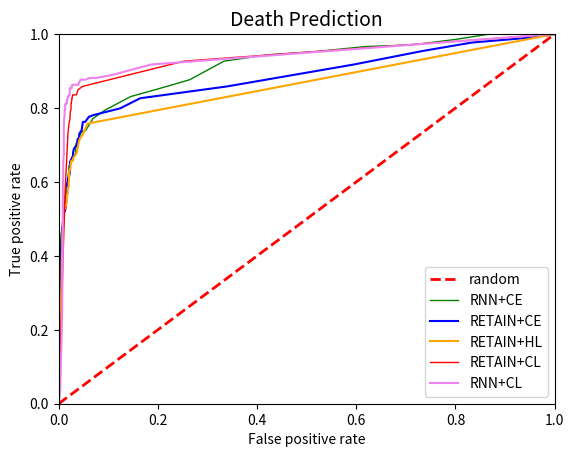

Python code for this plot:
import numpy as np
import matplotlib.pyplot as plt


tp_rates = [1.0,
 1.0,
 1.0,
 0.9854337899543378,
 0.9708675799086758,
 0.9663013698630136,
 0.9526027397260274,
 0.944337899543379,
 0.9269406392694064,
 0.8767123287671232,
 0.8493150684931506,
 0.8310502283105022,
 0.7945205479452054,
 0.771689497716895,
 0.7397260273972602,
 0.7351598173515982,
 0.726027397260274,
 0.7123287671232876,
 0.7031963470319634,
 0.684931506849315,
 0.6757990867579908,
 0.6712328767123288,
 0.6621004566210046,
 0.6529680365296804,
 0.6529680365296804,
 0.639269406392694,
 0.6210045662100456,
 0.6210045662100456,
 0.6210045662100456,
 0.6118721461187214,
 0.6027397260273972,
 0.5981735159817352,
 0.593607305936073,
 0.589041095890411,
 0.589041095890411,
 0.589041095890411,
 0.589041095890411,
 0.5799086757990868,
 0.5753424657534246,
 0.5753424657534246,
 0.5707762557077626,
 0.5616438356164384,
 0.5616438356164384,
 0.5525114155251142,
 0.547945205479452,
 0.54337899543379,
 0.54337899543379,
 0.5388127853881278,
 0.5342465753424658,
 0.5296803652968036,
 0.5296803652968036,
 0.5296803652968036,
 0.5296803652968036,
 0.5251141552511416,
 0.5205479452054794,
 0.5159817351598174,
 0.5114155251141552,
 0.5114155251141552,
 0.502283105022831,
 0.4885844748858447,
 0.4885844748858447,
 0.4840182648401826,
 0.4794520547945205,
 0.4794520547945205,
 0.4794520547945205,
 0.4703196347031963,
 0.4703196347031963,
 0.4657534246575342,
 0.4657534246575342,
 0.4611872146118721,
 0.4611872146118721,
 0.45662100456621,
 0.4520547945205479,
 0.4474885844748858,
 0.4474885844748858,
 0.4429223744292237,
 0.4429223744292237,
 0.4383561643835616,
 0.4337899543378995,
 0.4292237442922374,
 0.4246575342465753,
 0.4246575342465753,
 0.4200913242009132,
 0.4155251141552511,
 0.410958904109589,
 0.4063926940639269,
 0.4018264840182648,
 0.3926940639269406,
 0.3926940639269406,
 0.3835616438356164,
 0.3698630136986301,
 0.3698630136986301,
 0.3561643835616438,
 0.3515981735159817,
 0.3424657534246575,
 0.3333333333333333,
 0.3242009132420091,
 0.3013698630136986,
 0.2831050228310502,
 0.2465753424657534,
 0.0]

fp_rates = [1.0,
 0.9625390218522373,
 0.8678459937565036,
 0.7991675338189386,
 0.7117585848074922,
 0.617585848074922,
 0.5171696149843913,
 0.42351716961498437,
 0.33350676378772115,
 0.2643080124869927,
 0.19406867845993755,
 0.14516129032258066,
 0.09365244536940687,
 0.0691987513007284,
 0.05463059313215401,
 0.04630593132154006,
 0.04266389177939646,
 0.040062434963579606,
 0.03485952133194589,
 0.03433922996878252,
 0.033818938605619145,
 0.029136316337148804,
 0.027055150884495317,
 0.023413111342351717,
 0.022892819979188347,
 0.02081165452653486,
 0.019771071800208116,
 0.019771071800208116,
 0.019250780437044746,
 0.019250780437044746,
 0.019250780437044746,
 0.01716961498439126,
 0.01716961498439126,
 0.01716961498439126,
 0.015608740894901144,
 0.014568158168574402,
 0.01404786680541103,
 0.01404786680541103,
 0.01404786680541103,
 0.01404786680541103,
 0.01404786680541103,
 0.01404786680541103,
 0.013527575442247659,
 0.013527575442247659,
 0.013007284079084287,
 0.013007284079084287,
 0.011966701352757543,
 0.011446409989594173,
 0.010926118626430802,
 0.010926118626430802,
 0.010926118626430802,
 0.010926118626430802,
 0.009885535900104058,
 0.009885535900104058,
 0.009365244536940686,
 0.008844953173777315,
 0.008844953173777315,
 0.008844953173777315,
 0.008844953173777315,
 0.008844953173777315,
 0.007284079084287201,
 0.007284079084287201,
 0.007284079084287201,
 0.007284079084287201,
 0.007284079084287201,
 0.007284079084287201,
 0.006763787721123829,
 0.006243496357960458,
 0.005723204994797087,
 0.005723204994797087,
 0.005202913631633715,
 0.004682622268470343,
 0.004682622268470343,
 0.004682622268470343,
 0.004162330905306972,
 0.004162330905306972,
 0.004162330905306972,
 0.004162330905306972,
 0.004162330905306972,
 0.0036420395421436005,
 0.0036420395421436005,
 0.0036420395421436005,
 0.003121748178980229,
 0.003121748178980229,
 0.003121748178980229,
 0.003121748178980229,
 0.003121748178980229,
 0.003121748178980229,
 0.003121748178980229,
 0.003121748178980229,
 0.003121748178980229,
 0.003121748178980229,
 0.003121748178980229,
 0.0026014568158168575,
 0.0026014568158168575,
 0.0026014568158168575,
 0.002081165452653486,
 0.002081165452653486,
 0.002081165452653486,
 0.0015608740894901144,
 0.0]

tp_rates_CL = [1.0,
 0.9269406392694064,
 0.8584474885844748,
 0.8493150684931506,
 0.8356164383561644,
 0.8356164383561644,
 0.8356164383561644,
 0.8356164383561644,
 0.8356164383561644,
 0.8356164383561644,
 0.8356164383561644,
 0.8356164383561644,
 0.8264840182648402,
 0.8264840182648402,
 0.8264840182648402,
 0.821917808219178,
 0.821917808219178,
 0.817351598173516,
 0.8127853881278538,
 0.8127853881278538,
 0.8127853881278538,
 0.8127853881278538,
 0.8127853881278538,
 0.8127853881278538,
 0.8082191780821918,
 0.8036529680365296,
 0.7990867579908676,
 0.7990867579908676,
 0.7990867579908676,
 0.7990867579908676,
 0.7945205479452054,
 0.7899543378995434,
 0.7853881278538812,
 0.7853881278538812,
 0.7853881278538812,
 0.776255707762557,
 0.771689497716895,
 0.7579908675799086,
 0.730593607305936,
 0.5753424657534246,
 0.0]

fp_rates_cl = [1.0,
 0.25286160249739853,
 0.047866805411030174,
 0.03902185223725286,
 0.03590010405827263,
 0.031217481789802288,
 0.030697190426638918,
 0.029656607700312174,
 0.029656607700312174,
 0.029136316337148804,
 0.02861602497398543,
 0.02809573361082206,
 0.027055150884495317,
 0.027055150884495317,
 0.026534859521331947,
 0.026534859521331947,
 0.026534859521331947,
 0.026014568158168574,
 0.025494276795005204,
 0.025494276795005204,
 0.025494276795005204,
 0.025494276795005204,
 0.02497398543184183,
 0.02497398543184183,
 0.02497398543184183,
 0.02497398543184183,
 0.02497398543184183,
 0.02497398543184183,
 0.02497398543184183,
 0.02497398543184183,
 0.02445369406867846,
 0.023413111342351717,
 0.023413111342351717,
 0.023413111342351717,
 0.023413111342351717,
 0.022892819979188347,
 0.022892819979188347,
 0.02081165452653486,
 0.018730489073881373,
 0.013007284079084287,
 0.0]

tp_rate_ce_retain=[1.0,
 0.9908675799086758,
 0.9771689497716894,
 0.954337899543379,
 0.9178082191780822,
 0.8584474885844748,
 0.8264840182648402,
 0.7990867579908676,
 0.7808219178082192,
 0.776255707762557,
 0.7625570776255708,
 0.7625570776255708,
 0.7397260273972602,
 0.730593607305936,
 0.7168949771689498,
 0.7168949771689498,
 0.7168949771689498,
 0.6986301369863014,
 0.6986301369863014,
 0.6940639269406392,
 0.6894977168949772,
 0.680365296803653,
 0.6666666666666666,
 0.6666666666666666,
 0.6621004566210046,
 0.6575342465753424,
 0.6529680365296804,
 0.634703196347032,
 0.6255707762557078,
 0.6164383561643836,
 0.6118721461187214,
 0.6118721461187214,
 0.5981735159817352,
 0.593607305936073,
 0.5799086757990868,
 0.5753424657534246,
 0.5707762557077626,
 0.5616438356164384,
 0.5616438356164384,
 0.5570776255707762,
 0.54337899543379,
 0.5342465753424658,
 0.5205479452054794,
 0.5205479452054794,
 0.5114155251141552,
 0.5068493150684932,
 0.4977168949771689,
 0.4977168949771689,
 0.4885844748858447,
 0.4840182648401826,
 0.4794520547945205,
 0.4794520547945205,
 0.4794520547945205,
 0.4748858447488584,
 0.4657534246575342,
 0.4611872146118721,
 0.45662100456621,
 0.4474885844748858,
 0.4474885844748858,
 0.4383561643835616,
 0.4246575342465753,
 0.4246575342465753,
 0.410958904109589,
 0.410958904109589,
 0.4063926940639269,
 0.4063926940639269,
 0.3926940639269406,
 0.3926940639269406,
 0.3881278538812785,
 0.3881278538812785,
 0.3789954337899543,
 0.3744292237442922,
 0.3698630136986301,
 0.3607305936073059,
 0.3607305936073059,
 0.3424657534246575,
 0.3287671232876712,
 0.3242009132420091,
 0.3242009132420091,
 0.3059360730593607,
 0.3013698630136986,
 0.2876712328767123,
 0.2785388127853881,
 0.2648401826484018,
 0.2557077625570776,
 0.2557077625570776,
 0.2374429223744292,
 0.2191780821917808,
 0.2191780821917808,
 0.2146118721461187,
 0.2100456621004566,
 0.1963470319634703,
 0.1963470319634703,
 0.182648401826484,
 0.1506849315068493,
 0.1415525114155251,
 0.1278538812785388,
 0.1095890410958904,
 0.091324200913242,
 0.0821917808219178,
 0.0]

fp_rates_ce_retain=[1.0,
 0.95369406867846,
 0.8329864724245577,
 0.7336108220603538,
 0.595213319458897,
 0.3392299687825182,
 0.16441207075962538,
 0.12382934443288242,
 0.06971904266389178,
 0.06087408949011446,
 0.05359001040582726,
 0.04890738813735692,
 0.04630593132154006,
 0.04162330905306972,
 0.041103017689906346,
 0.03954214360041623,
 0.03850156087408949,
 0.036420395421436005,
 0.036420395421436005,
 0.032778355879292405,
 0.030697190426638918,
 0.029136316337148804,
 0.02861602497398543,
 0.027055150884495317,
 0.026014568158168574,
 0.023933402705515087,
 0.022892819979188347,
 0.022372528616024973,
 0.022372528616024973,
 0.02133194588969823,
 0.02029136316337149,
 0.019250780437044746,
 0.01768990634755463,
 0.01716961498439126,
 0.01716961498439126,
 0.01716961498439126,
 0.01716961498439126,
 0.015608740894901144,
 0.015608740894901144,
 0.015088449531737774,
 0.015088449531737774,
 0.014568158168574402,
 0.012486992715920915,
 0.010926118626430802,
 0.010926118626430802,
 0.010926118626430802,
 0.009885535900104058,
 0.009885535900104058,
 0.009365244536940686,
 0.009365244536940686,
 0.008844953173777315,
 0.008324661810613945,
 0.007804370447450572,
 0.007284079084287201,
 0.006763787721123829,
 0.006763787721123829,
 0.006243496357960458,
 0.006243496357960458,
 0.006243496357960458,
 0.006243496357960458,
 0.005723204994797087,
 0.005202913631633715,
 0.005202913631633715,
 0.005202913631633715,
 0.005202913631633715,
 0.005202913631633715,
 0.005202913631633715,
 0.005202913631633715,
 0.005202913631633715,
 0.005202913631633715,
 0.005202913631633715,
 0.005202913631633715,
 0.005202913631633715,
 0.005202913631633715,
 0.004682622268470343,
 0.004682622268470343,
 0.004682622268470343,
 0.004162330905306972,
 0.004162330905306972,
 0.004162330905306972,
 0.004162330905306972,
 0.004162330905306972,
 0.0036420395421436005,
 0.0036420395421436005,
 0.0036420395421436005,
 0.0036420395421436005,
 0.0036420395421436005,
 0.0036420395421436005,
 0.0036420395421436005,
 0.003121748178980229,
 0.0026014568158168575,
 0.002081165452653486,
 0.001040582726326743,
 0.001040582726326743,
 0.001040582726326743,
 0.001040582726326743,
 0.001040582726326743,
 0.001040582726326743,
 0.0005202913631633715,
 0.0005202913631633715,
 0.0]

tp_rate_hl_retain=[1.0,
 0.7579908675799086,
 0.730593607305936,
 0.7168949771689498,
 0.7077625570776256,
 0.6894977168949772,
 0.6894977168949772,
 0.680365296803653,
 0.6757990867579908,
 0.6712328767123288,
 0.6712328767123288,
 0.6712328767123288,
 0.6666666666666666,
 0.6666666666666666,
 0.6621004566210046,
 0.6621004566210046,
 0.6621004566210046,
 0.6621004566210046,
 0.6575342465753424,
 0.6575342465753424,
 0.6575342465753424,
 0.6575342465753424,
 0.6575342465753424,
 0.6575342465753424,
 0.6575342465753424,
 0.6575342465753424,
 0.6575342465753424,
 0.6575342465753424,
 0.6484018264840182,
 0.6484018264840182,
 0.6484018264840182,
 0.6484018264840182,
 0.6484018264840182,
 0.6484018264840182,
 0.6438356164383562,
 0.6438356164383562,
 0.639269406392694,
 0.639269406392694,
 0.634703196347032,
 0.634703196347032,
 0.634703196347032,
 0.634703196347032,
 0.6301369863013698,
 0.6301369863013698,
 0.6301369863013698,
 0.6210045662100456,
 0.6027397260273972,
 0.5981735159817352,
 0.589041095890411,
 0.589041095890411,
 0.5844748858447488,
 0.5844748858447488,
 0.5844748858447488,
 0.5844748858447488,
 0.5799086757990868,
 0.5707762557077626,
 0.5662100456621004,
 0.5662100456621004,
 0.5662100456621004,
 0.5616438356164384,
 0.5616438356164384,
 0.5570776255707762,
 0.5570776255707762,
 0.5570776255707762,
 0.5570776255707762,
 0.5570776255707762,
 0.5570776255707762,
 0.5525114155251142,
 0.547945205479452,
 0.547945205479452,
 0.54337899543379,
 0.5388127853881278,
 0.5388127853881278,
 0.5388127853881278,
 0.5388127853881278,
 0.5342465753424658,
 0.5342465753424658,
 0.5342465753424658,
 0.5342465753424658,
 0.5342465753424658,
 0.5342465753424658,
 0.5342465753424658,
 0.5296803652968036,
 0.5296803652968036,
 0.5296803652968036,
 0.5296803652968036,
 0.5251141552511416,
 0.5159817351598174,
 0.5114155251141552,
 0.5114155251141552,
 0.502283105022831,
 0.502283105022831,
 0.4885844748858447,
 0.4840182648401826,
 0.4794520547945205,
 0.4657534246575342,
 0.4520547945205479,
 0.4429223744292237,
 0.4200913242009132,
 0.3972602739726027,
 0.0]

fp_rate_hl_retain=[0.9994797086368367,
 0.05827263267429761,
 0.049427679500520294,
 0.04266389177939646,
 0.04058272632674298,
 0.03798126951092612,
 0.03798126951092612,
 0.03694068678459938,
 0.03485952133194589,
 0.033818938605619145,
 0.03329864724245578,
 0.03225806451612903,
 0.030176899063475548,
 0.030176899063475548,
 0.029656607700312174,
 0.029136316337148804,
 0.029136316337148804,
 0.029136316337148804,
 0.029136316337148804,
 0.02861602497398543,
 0.02809573361082206,
 0.027055150884495317,
 0.026534859521331947,
 0.026014568158168574,
 0.026014568158168574,
 0.026014568158168574,
 0.025494276795005204,
 0.025494276795005204,
 0.02445369406867846,
 0.023933402705515087,
 0.023933402705515087,
 0.023933402705515087,
 0.023933402705515087,
 0.023933402705515087,
 0.023933402705515087,
 0.023933402705515087,
 0.023933402705515087,
 0.023933402705515087,
 0.023413111342351717,
 0.022892819979188347,
 0.022892819979188347,
 0.022372528616024973,
 0.021852237252861603,
 0.021852237252861603,
 0.02133194588969823,
 0.02081165452653486,
 0.02081165452653486,
 0.02029136316337149,
 0.02029136316337149,
 0.02029136316337149,
 0.019771071800208116,
 0.019250780437044746,
 0.019250780437044746,
 0.018210197710718003,
 0.018210197710718003,
 0.018210197710718003,
 0.01768990634755463,
 0.01768990634755463,
 0.01716961498439126,
 0.01716961498439126,
 0.01664932362122789,
 0.016129032258064516,
 0.016129032258064516,
 0.016129032258064516,
 0.016129032258064516,
 0.016129032258064516,
 0.016129032258064516,
 0.016129032258064516,
 0.016129032258064516,
 0.016129032258064516,
 0.015608740894901144,
 0.015608740894901144,
 0.015088449531737774,
 0.015088449531737774,
 0.014568158168574402,
 0.014568158168574402,
 0.014568158168574402,
 0.014568158168574402,
 0.014568158168574402,
 0.014568158168574402,
 0.01404786680541103,
 0.013527575442247659,
 0.013007284079084287,
 0.011966701352757543,
 0.011966701352757543,
 0.011446409989594173,
 0.011446409989594173,
 0.009885535900104058,
 0.009885535900104058,
 0.009885535900104058,
 0.009885535900104058,
 0.009885535900104058,
 0.009365244536940686,
 0.009365244536940686,
 0.008844953173777315,
 0.007804370447450572,
 0.007284079084287201,
 0.007284079084287201,
 0.007284079084287201,
 0.006763787721123829,
 0.0]

tp_rates_CL_RNN = [1.0,
 1.0,
 1.0,
 1.0,
 1.0,
 1.0,
 0.9178082191780822,
 0.8904109589041096,
 0.8812785388127854,
 0.8812785388127854,
 0.8767123287671232,
 0.8767123287671232,
 0.8767123287671232,
 0.867579908675799,
 0.863013698630137,
 0.863013698630137,
 0.863013698630137,
 0.863013698630137,
 0.863013698630137,
 0.863013698630137,
 0.863013698630137,
 0.863013698630137,
 0.863013698630137,
 0.863013698630137,
 0.863013698630137,
 0.8584474885844748,
 0.8584474885844748,
 0.8584474885844748,
 0.8584474885844748,
 0.8584474885844748,
 0.8584474885844748,
 0.8538812785388128,
 0.8538812785388128,
 0.8538812785388128,
 0.8538812785388128,
 0.8538812785388128,
 0.8538812785388128,
 0.8538812785388128,
 0.8538812785388128,
 0.8538812785388128,
 0.8538812785388128,
 0.8538812785388128,
 0.8538812785388128,
 0.8538812785388128,
 0.8538812785388128,
 0.8538812785388128,
 0.8538812785388128,
 0.8538812785388128,
 0.8493150684931506,
 0.8493150684931506,
 0.8493150684931506,
 0.8493150684931506,
 0.8493150684931506,
 0.8493150684931506,
 0.8447488584474886,
 0.8401826484018264,
 0.8401826484018264,
 0.8401826484018264,
 0.8356164383561644,
 0.8356164383561644,
 0.8356164383561644,
 0.8356164383561644,
 0.8356164383561644,
 0.8356164383561644,
 0.8356164383561644,
 0.8356164383561644,
 0.8356164383561644,
 0.8356164383561644,
 0.8356164383561644,
 0.8356164383561644,
 0.8310502283105022,
 0.8310502283105022,
 0.8310502283105022,
 0.8310502283105022,
 0.8310502283105022,
 0.8310502283105022,
 0.8310502283105022,
 0.8310502283105022,
 0.8310502283105022,
 0.8310502283105022,
 0.8310502283105022,
 0.8310502283105022,
 0.8310502283105022,
 0.8310502283105022,
 0.8310502283105022,
 0.8310502283105022,
 0.8310502283105022,
 0.8310502283105022,
 0.8310502283105022,
 0.8310502283105022,
 0.8310502283105022,
 0.8264840182648402,
 0.8264840182648402,
 0.8264840182648402,
 0.8264840182648402,
 0.821917808219178,
 0.821917808219178,
 0.821917808219178,
 0.821917808219178,
 0.821917808219178,
 0.821917808219178,
 0.817351598173516,
 0.817351598173516,
 0.8127853881278538,
 0.8127853881278538,
 0.8127853881278538,
 0.8127853881278538,
 0.8127853881278538,
 0.8127853881278538,
 0.8127853881278538,
 0.8127853881278538,
 0.8127853881278538,
 0.8127853881278538,
 0.8127853881278538,
 0.8127853881278538,
 0.8127853881278538,
 0.8127853881278538,
 0.8127853881278538,
 0.8127853881278538,
 0.8127853881278538,
 0.8127853881278538,
 0.8127853881278538,
 0.8127853881278538,
 0.8127853881278538,
 0.8127853881278538,
 0.8127853881278538,
 0.8127853881278538,
 0.8127853881278538,
 0.8127853881278538,
 0.8127853881278538,
 0.8127853881278538,
 0.8127853881278538,
 0.8082191780821918,
 0.8082191780821918,
 0.8082191780821918,
 0.8082191780821918,
 0.8082191780821918,
 0.8082191780821918,
 0.8082191780821918,
 0.8082191780821918,
 0.8082191780821918,
 0.8082191780821918,
 0.8082191780821918,
 0.8082191780821918,
 0.8082191780821918,
 0.8036529680365296,
 0.8036529680365296,
 0.8036529680365296,
 0.8036529680365296,
 0.7990867579908676,
 0.7990867579908676,
 0.7990867579908676,
 0.7990867579908676,
 0.7990867579908676,
 0.7990867579908676,
 0.7990867579908676,
 0.7990867579908676,
 0.7990867579908676,
 0.7990867579908676,
 0.7990867579908676,
 0.7990867579908676,
 0.7990867579908676,
 0.7990867579908676,
 0.7990867579908676,
 0.7945205479452054,
 0.7945205479452054,
 0.7945205479452054,
 0.7945205479452054,
 0.7945205479452054,
 0.7945205479452054,
 0.7945205479452054,
 0.7945205479452054,
 0.7945205479452054,
 0.7945205479452054,
 0.7945205479452054,
 0.7945205479452054,
 0.7945205479452054,
 0.7899543378995434,
 0.7808219178082192,
 0.776255707762557,
 0.771689497716895,
 0.771689497716895,
 0.7488584474885844,
 0.7488584474885844,
 0.7442922374429224,
 0.7442922374429224,
 0.7351598173515982,
 0.730593607305936,
 0.7214611872146118,
 0.6986301369863014,
 0.6757990867579908,
 0.6575342465753424,
 0.593607305936073,
 0.5251141552511416,
 0.4246575342465753,
 0.228310502283105,
 0.0365296803652968,
 0.0,
 0.0,
 0.0,
 0.0,
 0.0]

fp_rates_cl_RNN = [1.0,
 1.0,
 1.0,
 1.0,
 1.0,
 0.9947970863683663,
 0.186264308012487,
 0.11082206035379813,
 0.07596253902185224,
 0.06191467221644121,
 0.054110301768990635,
 0.04734651404786681,
 0.04422476586888657,
 0.04058272632674298,
 0.040062434963579606,
 0.03902185223725286,
 0.037460978147762745,
 0.03590010405827263,
 0.03485952133194589,
 0.03433922996878252,
 0.03225806451612903,
 0.030176899063475548,
 0.02861602497398543,
 0.02861602497398543,
 0.027575442247658687,
 0.026534859521331947,
 0.026534859521331947,
 0.026014568158168574,
 0.026014568158168574,
 0.026014568158168574,
 0.026014568158168574,
 0.026014568158168574,
 0.026014568158168574,
 0.026014568158168574,
 0.026014568158168574,
 0.025494276795005204,
 0.02445369406867846,
 0.023933402705515087,
 0.023933402705515087,
 0.023933402705515087,
 0.023413111342351717,
 0.022892819979188347,
 0.022892819979188347,
 0.022892819979188347,
 0.022892819979188347,
 0.022892819979188347,
 0.022892819979188347,
 0.022372528616024973,
 0.022372528616024973,
 0.022372528616024973,
 0.022372528616024973,
 0.022372528616024973,
 0.022372528616024973,
 0.022372528616024973,
 0.022372528616024973,
 0.022372528616024973,
 0.022372528616024973,
 0.022372528616024973,
 0.022372528616024973,
 0.021852237252861603,
 0.021852237252861603,
 0.021852237252861603,
 0.02133194588969823,
 0.02133194588969823,
 0.02133194588969823,
 0.02133194588969823,
 0.02081165452653486,
 0.02029136316337149,
 0.02029136316337149,
 0.02029136316337149,
 0.02029136316337149,
 0.019771071800208116,
 0.019771071800208116,
 0.019771071800208116,
 0.019771071800208116,
 0.019771071800208116,
 0.019250780437044746,
 0.018730489073881373,
 0.018730489073881373,
 0.018730489073881373,
 0.018730489073881373,
 0.018730489073881373,
 0.018730489073881373,
 0.018730489073881373,
 0.018730489073881373,
 0.018730489073881373,
 0.018730489073881373,
 0.018730489073881373,
 0.018730489073881373,
 0.018730489073881373,
 0.018730489073881373,
 0.018210197710718003,
 0.018210197710718003,
 0.018210197710718003,
 0.018210197710718003,
 0.01768990634755463,
 0.01768990634755463,
 0.01716961498439126,
 0.01716961498439126,
 0.01716961498439126,
 0.01664932362122789,
 0.01664932362122789,
 0.01664932362122789,
 0.01664932362122789,
 0.016129032258064516,
 0.016129032258064516,
 0.016129032258064516,
 0.016129032258064516,
 0.016129032258064516,
 0.016129032258064516,
 0.016129032258064516,
 0.016129032258064516,
 0.016129032258064516,
 0.016129032258064516,
 0.015608740894901144,
 0.015608740894901144,
 0.015608740894901144,
 0.015608740894901144,
 0.015608740894901144,
 0.015088449531737774,
 0.015088449531737774,
 0.015088449531737774,
 0.015088449531737774,
 0.015088449531737774,
 0.015088449531737774,
 0.014568158168574402,
 0.01404786680541103,
 0.01404786680541103,
 0.01404786680541103,
 0.01404786680541103,
 0.01404786680541103,
 0.01404786680541103,
 0.01404786680541103,
 0.013527575442247659,
 0.013527575442247659,
 0.013527575442247659,
 0.013527575442247659,
 0.013527575442247659,
 0.013527575442247659,
 0.013007284079084287,
 0.013007284079084287,
 0.013007284079084287,
 0.013007284079084287,
 0.013007284079084287,
 0.013007284079084287,
 0.013007284079084287,
 0.013007284079084287,
 0.013007284079084287,
 0.013007284079084287,
 0.013007284079084287,
 0.013007284079084287,
 0.013007284079084287,
 0.013007284079084287,
 0.013007284079084287,
 0.013007284079084287,
 0.013007284079084287,
 0.013007284079084287,
 0.013007284079084287,
 0.013007284079084287,
 0.013007284079084287,
 0.013007284079084287,
 0.013007284079084287,
 0.013007284079084287,
 0.013007284079084287,
 0.013007284079084287,
 0.013007284079084287,
 0.013007284079084287,
 0.013007284079084287,
 0.012486992715920915,
 0.012486992715920915,
 0.012486992715920915,
 0.011966701352757543,
 0.011966701352757543,
 0.011966701352757543,
 0.011966701352757543,
 0.011966701352757543,
 0.011966701352757543,
 0.011966701352757543,
 0.011966701352757543,
 0.011966701352757543,
 0.010926118626430802,
 0.010926118626430802,
 0.01040582726326743,
 0.01040582726326743,
 0.01040582726326743,
 0.01040582726326743,
 0.01040582726326743,
 0.01040582726326743,
 0.01040582726326743,
 0.01040582726326743,
 0.01040582726326743,
 0.009365244536940686,
 0.008844953173777315,
 0.008324661810613945,
 0.008324661810613945,
 0.006763787721123829,
 0.003121748178980229,
 0.0,
 0.0,
 0.0,
 0.0,
 0.0]

plt.xlabel("False positive rate")
plt.ylabel("True positive rate")
plt.title("Death Prediction", fontsize=14)
plt.xlim(0.0, 1.0)
plt.ylim(0.0, 1.0)
x = [0.0, 1.0]
plt.plot(x, x, linestyle='dashed', color='red', linewidth=2, label='random')

plt.plot(fp_rates, tp_rates, color='green', linewidth=1, label='RNN+CE')


plt.plot(fp_rates_ce_retain,tp_rate_ce_retain,color='blue',label='RETAIN+CE')

plt.plot(fp_rate_hl_retain,tp_rate_hl_retain,color='orange',label='RETAIN+HL')

plt.plot(fp_rates_cl, tp_rates_CL, color='red', linewidth=1, label='RETAIN+CL')

plt.plot(fp_rates_cl_RNN,tp_rates_CL_RNN,color='violet',label='RNN+CL')

plt.legend(loc='lower right')
plt.show()
